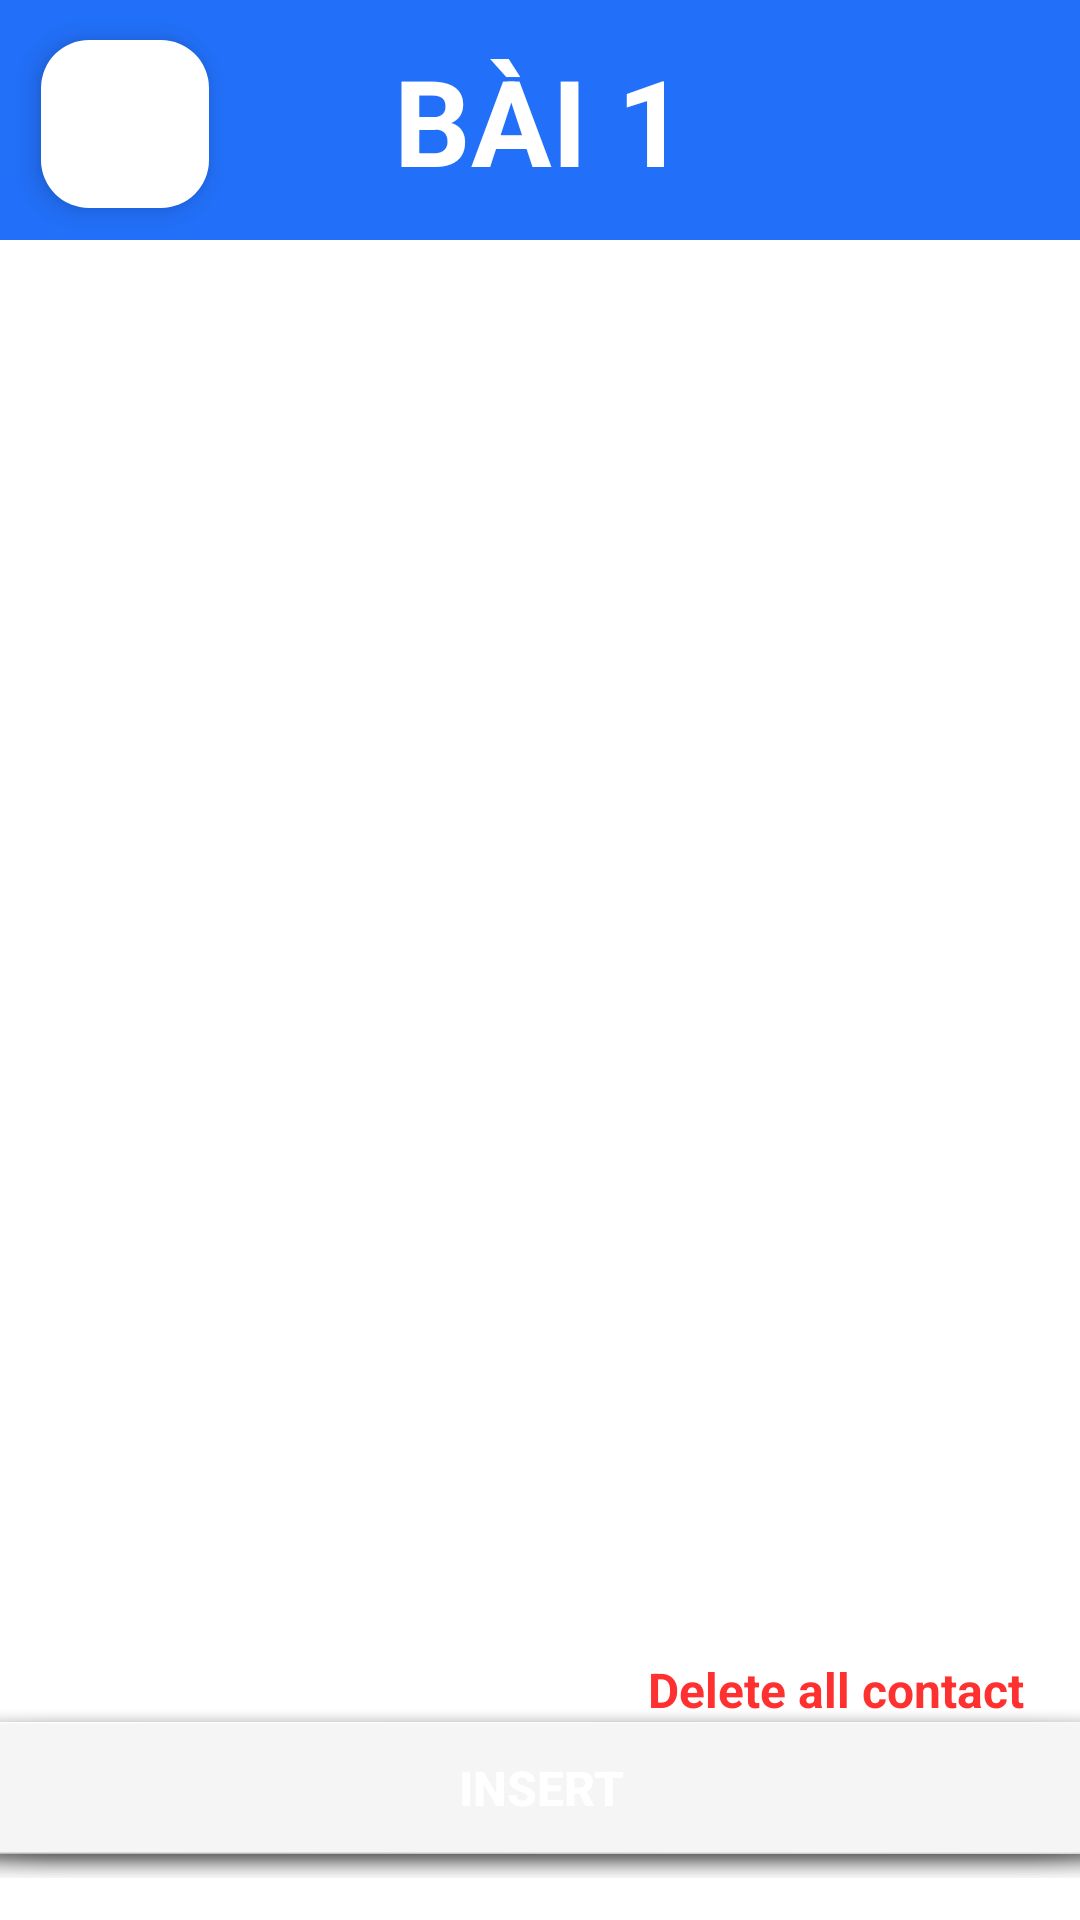

The Android layout XML behind this screen, and the referenced resources:
<!-- AndroidManifest.xml: application theme Theme.Lab7 -->
<!-- res/layout/activity_bai1.xml -->
<?xml version="1.0" encoding="utf-8"?>
<androidx.constraintlayout.widget.ConstraintLayout xmlns:android="http://schemas.android.com/apk/res/android"
    xmlns:app="http://schemas.android.com/apk/res-auto"
    xmlns:tools="http://schemas.android.com/tools"
    android:layout_width="match_parent"
    android:layout_height="match_parent"
    tools:context=".Bai1">

    <TextView
        android:id="@+id/textView"
        style="@style/TitleCustom"
        android:text="BÀI 1"
        app:layout_constraintBottom_toBottomOf="parent"
        app:layout_constraintEnd_toEndOf="parent"
        app:layout_constraintHorizontal_bias="0.0"
        app:layout_constraintStart_toStartOf="parent"
        app:layout_constraintTop_toTopOf="parent"
        app:layout_constraintVertical_bias="0.0" />

    <com.google.android.material.floatingactionbutton.FloatingActionButton
        android:id="@+id/fab1"
        android:layout_width="wrap_content"
        android:layout_height="wrap_content"
        android:backgroundTint="@color/white"
        android:clickable="true"
        android:tint="@color/black"
        app:layout_constraintBottom_toBottomOf="parent"
        app:layout_constraintEnd_toEndOf="parent"
        app:layout_constraintHorizontal_bias="0.045"
        app:layout_constraintStart_toStartOf="parent"
        app:layout_constraintTop_toTopOf="parent"
        app:layout_constraintVertical_bias="0.023"
        app:rippleColor="#80BEEF"
        app:srcCompat="@drawable/baseline_arrow_back_24" />

    <ListView
        android:id="@+id/lvCalLog"
        android:layout_width="match_parent"
        android:layout_height="560dp"
        android:cacheColorHint="#000000"
        android:padding="16dp"
        app:layout_constraintBottom_toBottomOf="parent"
        app:layout_constraintEnd_toEndOf="parent"
        app:layout_constraintHorizontal_bias="0.0"
        app:layout_constraintStart_toStartOf="parent"
        app:layout_constraintTop_toTopOf="parent"
        app:layout_constraintVertical_bias="0.467" />

    <Button
        android:id="@+id/btnInsert"
        android:layout_width="400dp"
        android:layout_height="60dp"
        android:background="@android:drawable/dialog_holo_light_frame"
        android:text="INSERT"
        android:textColor="@color/white"
        android:textSize="16dp"
        android:textStyle="bold"
        app:cornerRadius="15px"
        app:layout_constraintBottom_toBottomOf="parent"
        app:layout_constraintEnd_toEndOf="parent"
        app:layout_constraintStart_toStartOf="parent"
        app:layout_constraintTop_toTopOf="parent"
        app:layout_constraintVertical_bias="0.976" />

    <TextView
        android:id="@+id/txtDeleteContact"
        android:layout_width="wrap_content"
        android:layout_height="wrap_content"
        android:text="Delete all contact"
        android:textColor="#FF3030"
        android:textStyle="bold"
        android:textSize="16dp"
        app:layout_constraintBottom_toBottomOf="parent"
        app:layout_constraintEnd_toEndOf="parent"
        app:layout_constraintHorizontal_bias="0.92"
        app:layout_constraintStart_toStartOf="parent"
        app:layout_constraintTop_toTopOf="parent"
        app:layout_constraintVertical_bias="0.893" />

</androidx.constraintlayout.widget.ConstraintLayout>
<!-- resources referenced by this layout -->
<resources>
  <color name="black">#FF000000</color>
  <color name="white">#FFFFFFFF</color>
  <style name="TitleCustom" parent="Theme.Material3.DayNight.NoActionBar">
          <item name="android:layout_width">match_parent</item>
          <item name="android:layout_height">80dp</item>
          <item name="android:textStyle">bold</item>
          <item name="android:textSize">40dp</item>
          <item name="android:textColor">@color/white</item>
          <item name="android:gravity">center</item>
          <item name="android:background">@color/bluePrimary</item>
      </style>
  <style name="Theme.Lab7" parent="Base.Theme.Lab7" />
  <color name="bluePrimary">#2270fa</color>
  <style name="Base.Theme.Lab7" parent="Theme.Material3.DayNight.NoActionBar">
          <item name="colorPrimary">@color/bluePrimary</item>
          <item name="android:windowBackground">@color/white</item>
      </style>
</resources>
